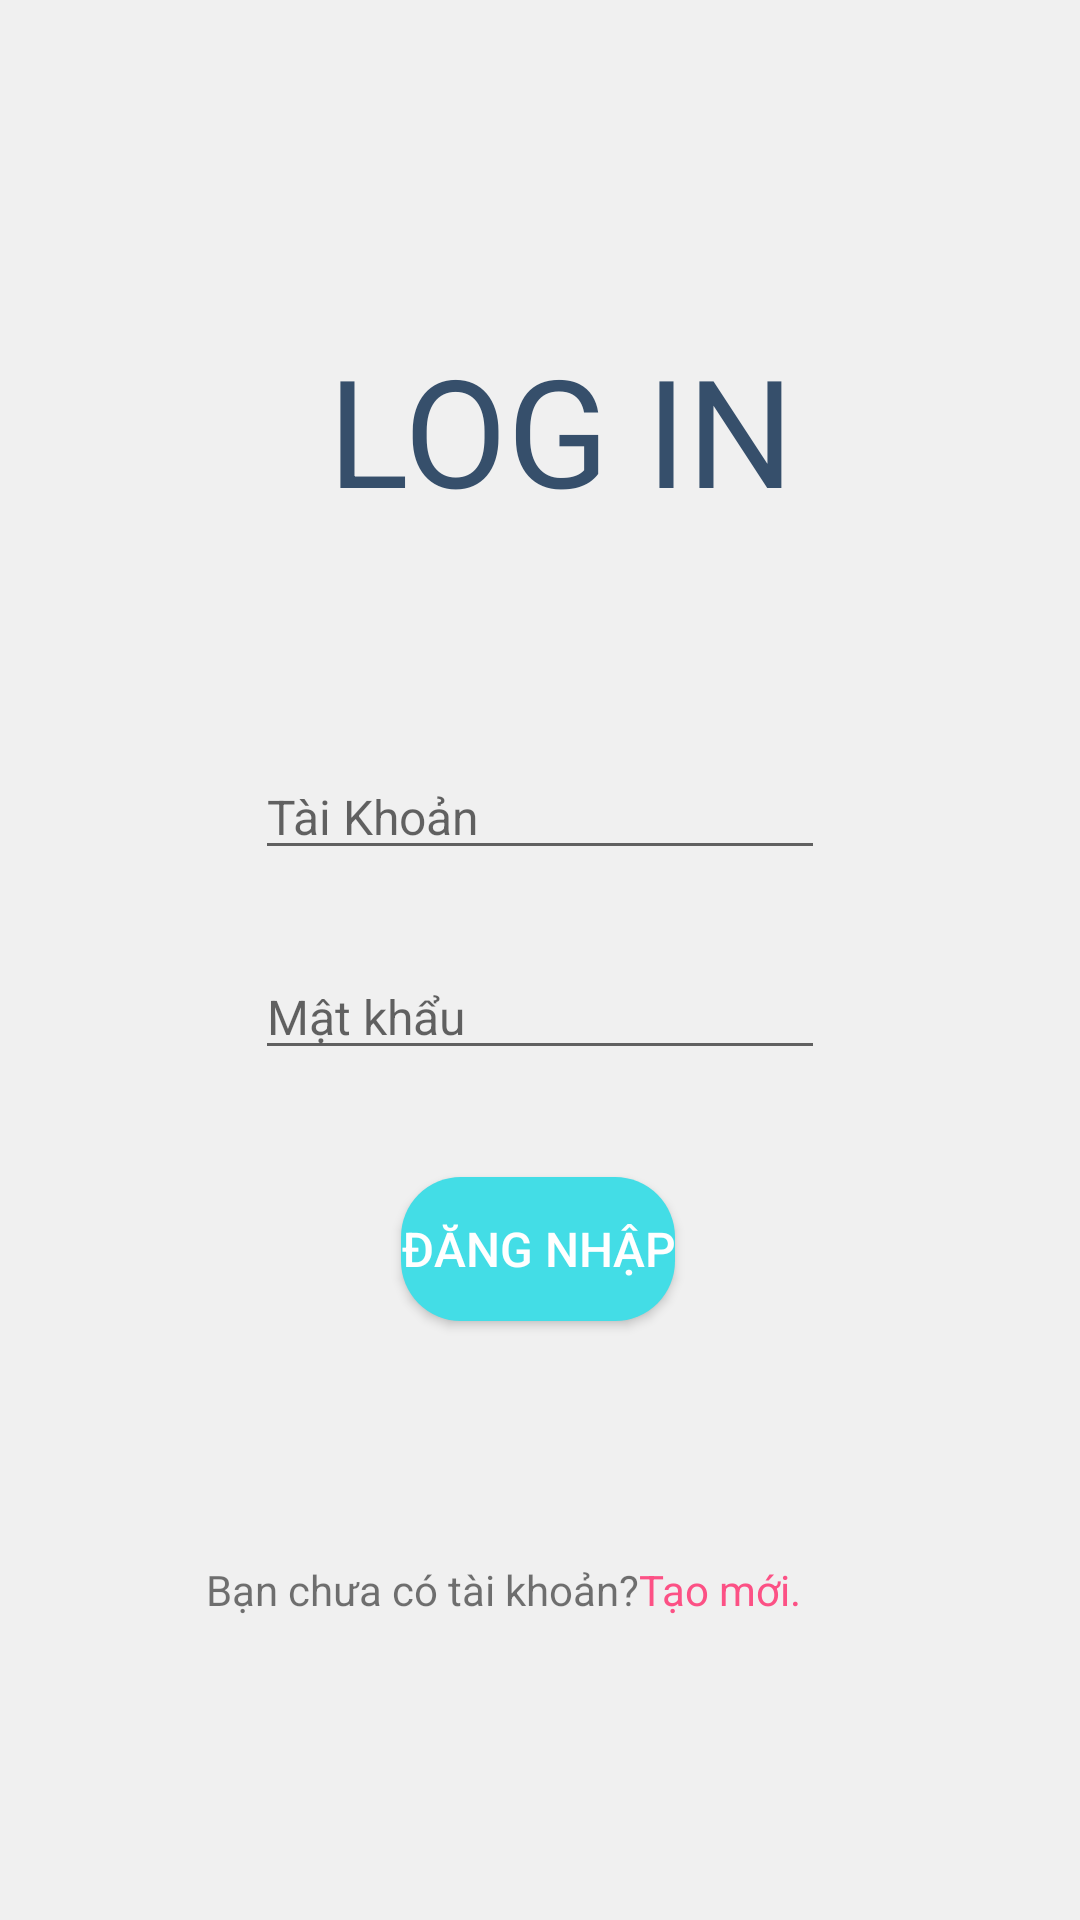

Produce the Android XML layout that renders to this screen, including the resource entries it uses.
<!-- AndroidManifest.xml: application theme Theme.DiemDanhSV -->
<!-- res/layout/activity_login.xml -->
<?xml version="1.0" encoding="utf-8"?>
<androidx.constraintlayout.widget.ConstraintLayout xmlns:android="http://schemas.android.com/apk/res/android"
    xmlns:app="http://schemas.android.com/apk/res-auto"
    xmlns:tools="http://schemas.android.com/tools"
    android:layout_width="match_parent"
    android:layout_height="match_parent"
    android:background="@color/light"
    tools:context=".Login">

    <TextView
        android:id="@+id/textviewLogin"
        android:layout_width="wrap_content"
        android:layout_height="wrap_content"
        android:layout_centerHorizontal="true"
        android:text="LOG IN"
        android:textColor="#364F6B"
        android:textSize="50sp"
        app:layout_constraintBottom_toBottomOf="parent"
        app:layout_constraintEnd_toEndOf="parent"
        app:layout_constraintHorizontal_bias="0.535"
        app:layout_constraintStart_toStartOf="parent"
        app:layout_constraintTop_toTopOf="parent"
        app:layout_constraintVertical_bias="0.191" />

    <EditText
        android:id="@+id/etTaiKhoanLogin"
        android:layout_width="wrap_content"
        android:layout_height="wrap_content"
        android:layout_below="@+id/textviewLogin"
        android:layout_centerHorizontal="true"
        android:ems="10"
        android:hint="Tài Khoản"
        android:inputType="textPersonName"
        android:textSize="16sp"
        app:layout_constraintBottom_toBottomOf="parent"
        app:layout_constraintEnd_toEndOf="parent"
        app:layout_constraintStart_toStartOf="parent"
        app:layout_constraintTop_toTopOf="parent"
        app:layout_constraintVertical_bias="0.418" />

    <EditText
        android:id="@+id/etPassWLogin"
        android:layout_width="wrap_content"
        android:layout_height="wrap_content"
        android:layout_below="@+id/etTaiKhoanLogin"
        android:layout_centerHorizontal="true"
        android:ems="10"
        android:hint="Mật khẩu"
        android:inputType="textPassword"
        android:textSize="16sp"
        app:layout_constraintBottom_toBottomOf="parent"
        app:layout_constraintEnd_toEndOf="parent"
        app:layout_constraintStart_toStartOf="parent"
        app:layout_constraintTop_toTopOf="parent"
        app:layout_constraintVertical_bias="0.529" />

    <Button
        android:id="@+id/loginBtn"
        android:layout_width="wrap_content"
        android:layout_height="wrap_content"
        android:background="@drawable/botron_btn"
        android:text="Đăng nhập"
        android:textColor="#FFFFFF"
        android:textSize="16sp"
        app:backgroundTint="@color/primery"

        app:layout_constraintBottom_toBottomOf="parent"
        app:layout_constraintEnd_toEndOf="parent"
        app:layout_constraintHorizontal_bias="0.498"
        app:layout_constraintStart_toStartOf="parent"
        app:layout_constraintTop_toTopOf="parent"
        app:layout_constraintVertical_bias="0.663" />

    <TextView
        android:id="@+id/textView2"
        android:layout_width="wrap_content"
        android:layout_height="wrap_content"
        android:layout_below="@+id/loginBtn"
        android:layout_toStartOf="@+id/newAcc"
        android:layout_toLeftOf="@+id/newAcc"
        android:text="Bạn chưa có tài khoản?"
        app:layout_constraintBottom_toBottomOf="parent"
        app:layout_constraintEnd_toEndOf="parent"
        app:layout_constraintHorizontal_bias="0.318"
        app:layout_constraintStart_toStartOf="parent"
        app:layout_constraintTop_toTopOf="parent"
        app:layout_constraintVertical_bias="0.838" />

    <TextView
        android:id="@+id/newAcc"
        android:layout_width="wrap_content"
        android:layout_height="wrap_content"
        android:layout_below="@+id/loginBtn"
        android:layout_alignParentEnd="true"
        android:layout_alignParentRight="true"
        android:text="Tạo mới."
        android:textColor="#FC5185"
        app:layout_constraintBottom_toBottomOf="parent"
        app:layout_constraintEnd_toEndOf="parent"
        app:layout_constraintHorizontal_bias="0.0"
        app:layout_constraintStart_toEndOf="@+id/textView2"
        app:layout_constraintTop_toTopOf="parent"
        app:layout_constraintVertical_bias="0.838" />

</androidx.constraintlayout.widget.ConstraintLayout>
<!-- resources referenced by this layout -->
<resources>
  <color name="light">#f0f0f0</color>
  <color name="primery">#43dde6</color>
  <!-- drawable botron_btn (drawable-v24) -->
  <?xml version="1.0" encoding="utf-8"?>
  <shape xmlns:android="http://schemas.android.com/apk/res/android"
      android:shape="rectangle">
      <solid android:color="@color/highlight"/>
  
      <corners android:radius="20dp"/>
  
  </shape>
  <style name="Theme.DiemDanhSV" parent="Theme.MaterialComponents.DayNight.DarkActionBar">
          
          <item name="colorPrimary">@color/purple_500</item>
          <item name="colorPrimaryVariant">@color/purple_700</item>
          <item name="colorOnPrimary">@color/white</item>
          
          <item name="colorSecondary">@color/teal_200</item>
          <item name="colorSecondaryVariant">@color/teal_700</item>
          <item name="colorOnSecondary">@color/black</item>
          
          <item name="android:statusBarColor" tools:targetApi="l">?attr/colorPrimaryVariant</item>
          
      </style>
  <color name="highlight">#fc5185</color>
  <color name="purple_500">#FF6200EE</color>
  <color name="purple_700">#FF3700B3</color>
  <color name="white">#FFFFFFFF</color>
  <color name="teal_200">#FF03DAC5</color>
  <color name="teal_700">#FF018786</color>
  <color name="black">#FF000000</color>
</resources>
